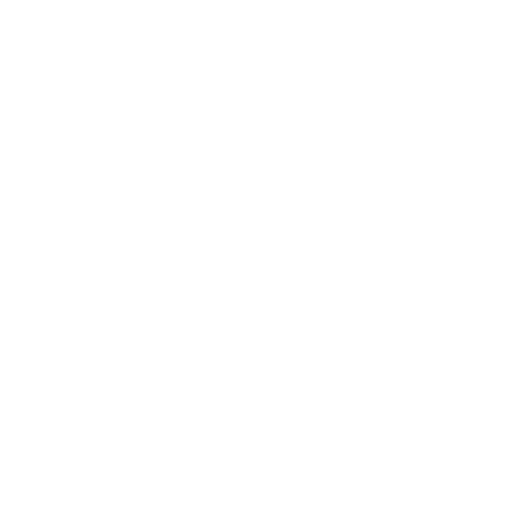
t = 0.00 s
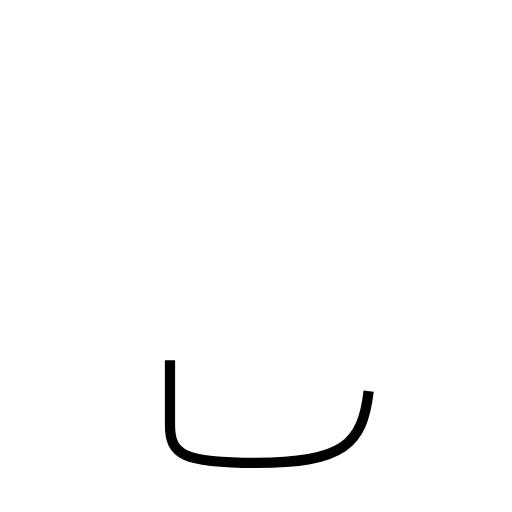
t = 0.95 s
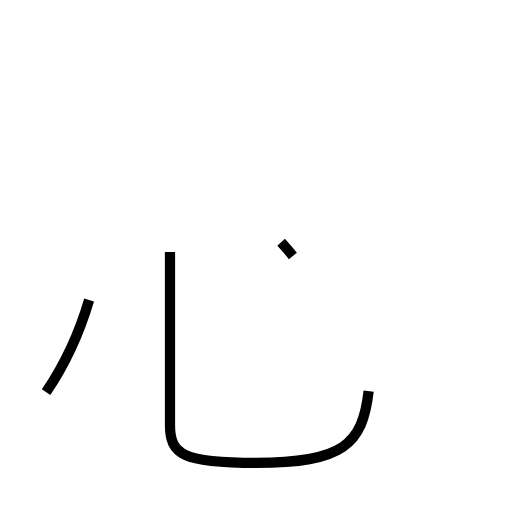
t = 1.62 s
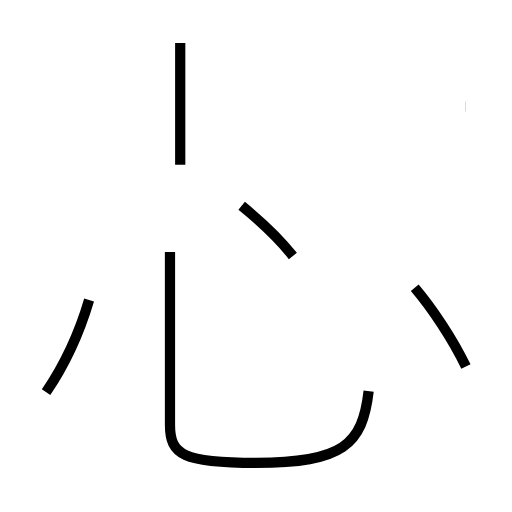
t = 2.41 s
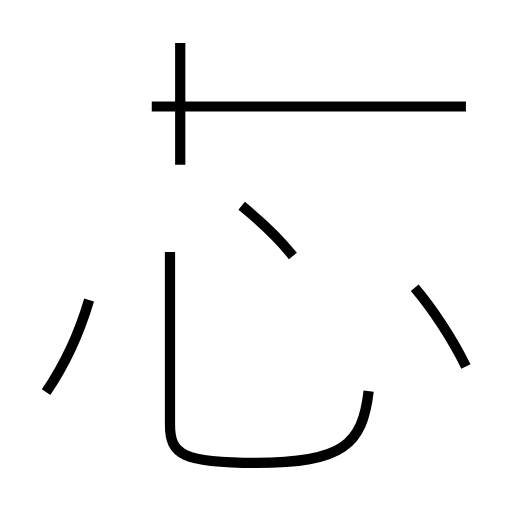
t = 3.33 s
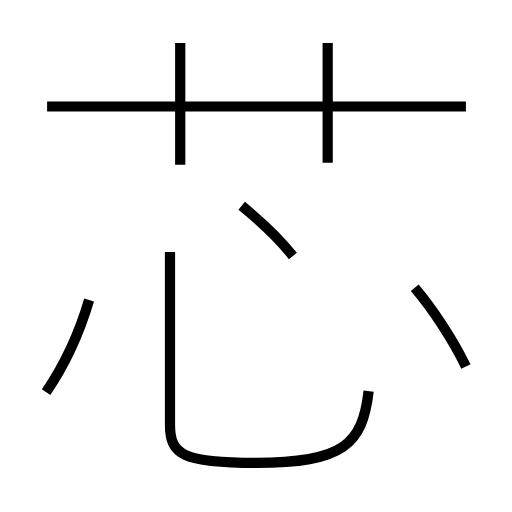
t = 3.99 s

The animated SVG that drew these frames (rendered in a browser with its animation timeline set to each time). Animation: 7 SMIL elements (animate=7); one cycle of 3.99 s.

<?xml version='1.0' encoding='utf-8'?>
<svg viewBox="0.0 -6.0 50.0 50.0" version="1.1" xmlns="http://www.w3.org/2000/svg"><rect x="-1000" y="-1000" width="2000" height="2000" stroke="white" fill="white" /><g style="fill:none;stroke:#000000;stroke-width:1"><path d="M 36.0 -5.8 C 35.4 -0.6 33.5 1.2 25.0 1.2 C 17.9 1.2 16.6 0.4 16.6 -2.5 L 16.6 -19.4 " transform="translate(0.0 38.0)" stroke-dasharray="42.33086570945851" stroke-dashoffset="42.33086570945851"><animate attributeName="stroke-dashoffset" from="42.33086570945851" to="0" dur="1.2699259712837552s" begin="0s" fill="freeze" /></path><path d="M 4.5 -5.7 C 6.2 -8.2 7.7 -11.3 8.7 -14.7 " transform="translate(0.0 38.0)" stroke-dasharray="9.970917941352482" stroke-dashoffset="9.970917941352482"><animate attributeName="stroke-dashoffset" from="9.970917941352482" to="0" dur="0.2991275382405745s" begin="1.2699259712837552s" fill="freeze" /></path><path d="M 28.6 -19.0 C 27.1 -20.9 25.2 -22.6 23.6 -23.9 " transform="translate(0.0 38.0)" stroke-dasharray="7.014539270980134" stroke-dashoffset="7.014539270980134"><animate attributeName="stroke-dashoffset" from="7.014539270980134" to="0" dur="0.21043617812940402s" begin="1.5690535095243296s" fill="freeze" /></path><path d="M 17.6 -27.9 L 17.6 -39.8 " transform="translate(0.0 38.0)" stroke-dasharray="11.899999999999999" stroke-dashoffset="11.899999999999999"><animate attributeName="stroke-dashoffset" from="11.899999999999999" to="0" dur="0.35699999999999993s" begin="1.7794896876537336s" fill="freeze" /></path><path d="M 45.5 -8.2 C 44.2 -10.9 42.2 -13.9 40.5 -15.9 " transform="translate(0.0 38.0)" stroke-dasharray="9.202722476954554" stroke-dashoffset="9.202722476954554"><animate attributeName="stroke-dashoffset" from="9.202722476954554" to="0" dur="0.2760816743086366s" begin="2.1364896876537336s" fill="freeze" /></path><path d="M 45.5 -33.6 L 4.6 -33.6 " transform="translate(0.0 38.0)" stroke-dasharray="40.9" stroke-dashoffset="40.9"><animate attributeName="stroke-dashoffset" from="40.9" to="0" dur="1.2269999999999999s" begin="2.41257136196237s" fill="freeze" /></path><path d="M 32.0 -28.1 L 32.0 -39.8" transform="translate(0.0 38.0)" stroke-dasharray="11.699999999999996" stroke-dashoffset="11.699999999999996"><animate attributeName="stroke-dashoffset" from="11.699999999999996" to="0" dur="0.35099999999999987s" begin="3.63957136196237s" fill="freeze" /></path></g></svg>
